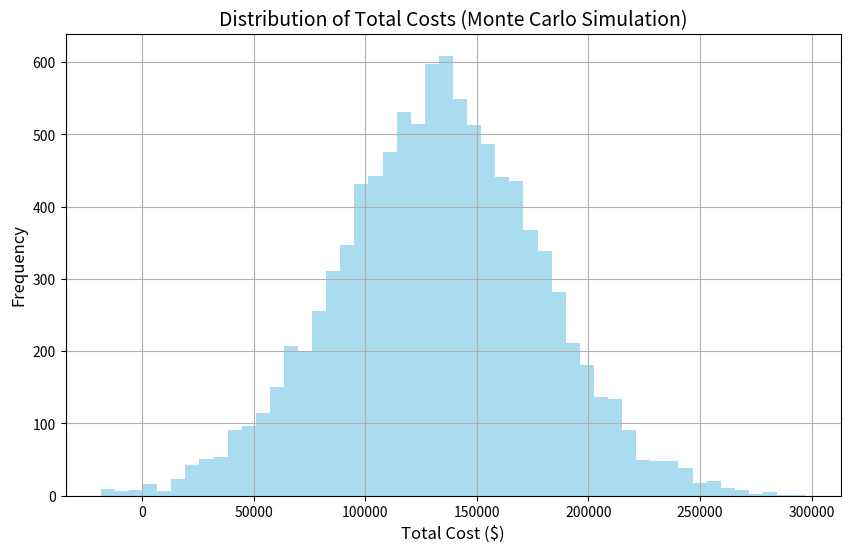
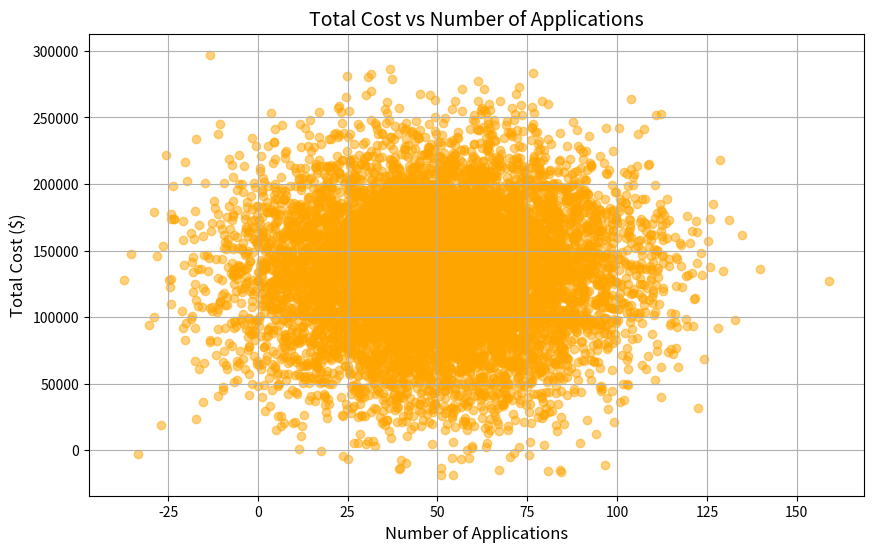

Here is the Python script that generated these plots, in order:
import numpy as np
import pandas as pd
import matplotlib.pyplot as plt

# Parameters
num_simulations = 10000  # Number of Monte Carlo simulations
sigma_percentage = 0.5  # 30% standard deviation for all parameters

# Input parameters (modifiable)
num_apps_mean = 50  # Mean number of applications
num_endpoints_mean = 20  # Mean number of point-to-point connections
num_apis_mean = 10  # Mean number of APIs
hours_per_endpoint = 48  # Param for hours per endpoint
hours_per_api = 48  # Param for hours per API
fixed_hardware_cost = 10000  # Fixed hardware cost ($)
cost_per_hour = 100  # Fixed cost per hour ($)
productivity_coefficient = 0.85  # Productivity adjustment

# Calculate the standard deviation based on sigma_percentage
num_apps_std = num_apps_mean * sigma_percentage
num_endpoints_std = num_endpoints_mean * sigma_percentage
num_apis_std = num_apis_mean * sigma_percentage

# Generate distributions
num_apps = np.random.normal(num_apps_mean, num_apps_std, num_simulations)
num_endpoints = np.random.normal(num_endpoints_mean, num_endpoints_std, num_simulations)
num_apis = np.random.normal(num_apis_mean, num_apis_std, num_simulations)

# Calculated distributions
endpoint_hours = num_endpoints * hours_per_endpoint
api_hours = num_apis * hours_per_api

# Total development hours
total_hours = (endpoint_hours + api_hours) * productivity_coefficient

# Convert hardware cost to equivalent hours
hardware_hours = fixed_hardware_cost / cost_per_hour

# Total cost (in dollars)
total_cost = (total_hours + hardware_hours) * cost_per_hour

# Store results in a DataFrame
results = pd.DataFrame({
    "Number of Applications": num_apps,
    "Number of Endpoints": num_endpoints,
    "Number of APIs": num_apis,
    "Endpoint Hours": endpoint_hours,
    "API Hours": api_hours,
    "Total Hours": total_hours,
    "Hardware Hours": hardware_hours,
    "Total Cost": total_cost
})

# Output the results
average_cost = results["Total Cost"].mean()
min_cost = results["Total Cost"].min()
max_cost = results["Total Cost"].max()

print(f"Average Total Cost: ${average_cost:,.2f}")
print(f"Minimum Total Cost: ${min_cost:,.2f}")
print(f"Maximum Total Cost: ${max_cost:,.2f}")

# Display first few rows of the DataFrame
print(results.head())

# Visualization: Histogram of Total Costs
plt.figure(figsize=(10, 6))
plt.hist(results["Total Cost"], bins=50, color='skyblue', alpha=0.7)
plt.title("Distribution of Total Costs (Monte Carlo Simulation)", fontsize=14)
plt.xlabel("Total Cost ($)", fontsize=12)
plt.ylabel("Frequency", fontsize=12)
plt.grid(True)
plt.show()

# Additional visualizations
# Plot Total Cost vs Number of Applications
plt.figure(figsize=(10, 6))
plt.scatter(results["Number of Applications"], results["Total Cost"], alpha=0.5, color='orange', label='Data points')
plt.title("Total Cost vs Number of Applications", fontsize=14)
plt.xlabel("Number of Applications", fontsize=12)
plt.ylabel("Total Cost ($)", fontsize=12)
plt.grid(True)
plt.show()
